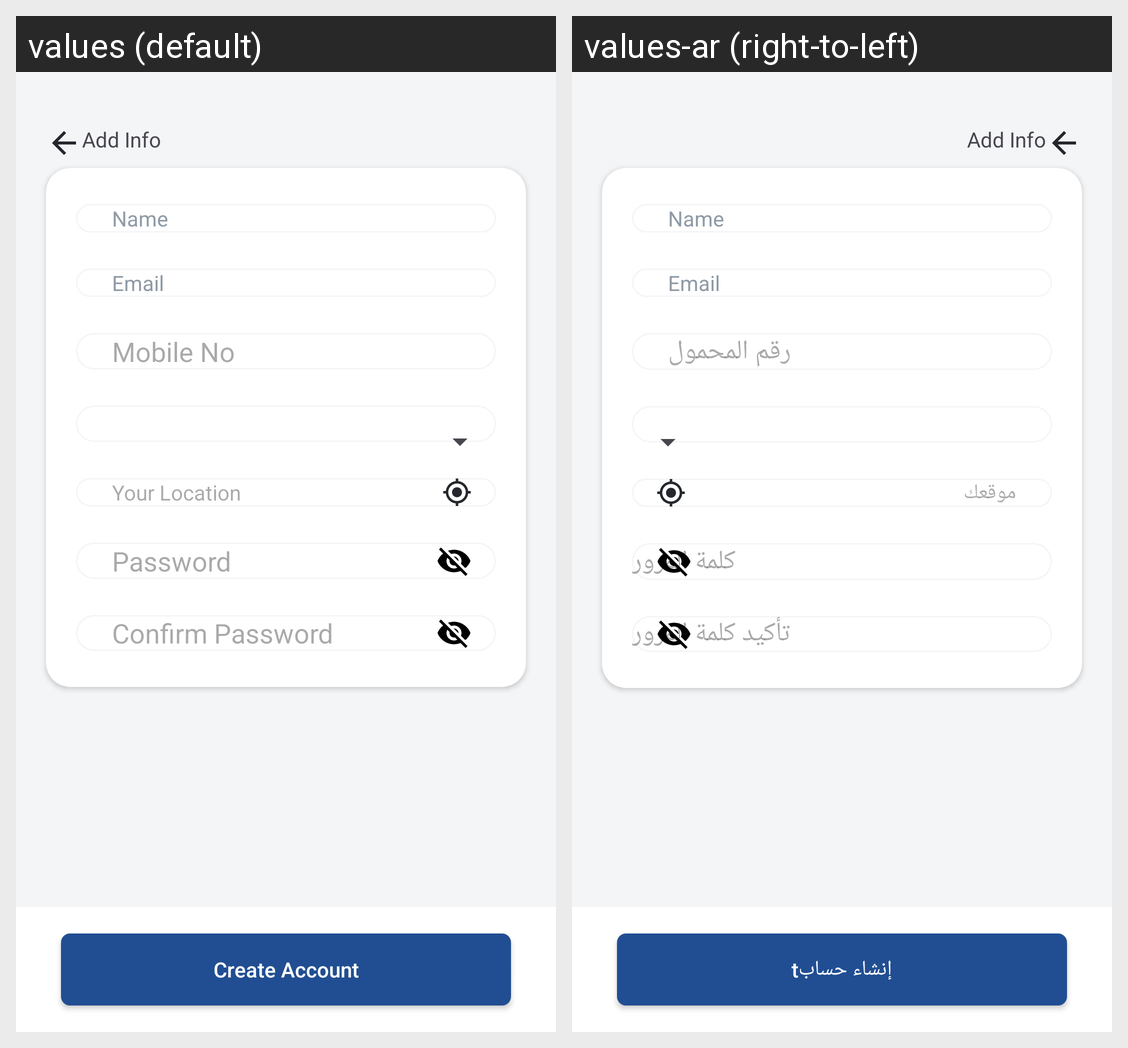

Here is an Android app screen in its default locale and in the app's own translations. Write out the translated-string differences for the strings that appear on this screen.
Android screen res/layout/fragment_register.xml rendered under 2 locales, left to right: values (default), values-ar (right-to-left). Device: Nexus 5 (rendered at 1080×1920; each locale shown at half size, 540×960, under a caption strip naming it); theme Theme.OPUS.
Strings drawn on this screen, with the default value and each locale's value (text and hints the layout hard-codes, and strings that could not be matched under every locale, appear in the picture but are not listed):

mobile_no
  values: Mobile No
  values-ar: رقم المحمول

your_location
  values: Your Location
  values-ar: موقعك

hint_qpassword
  values: Password
  values-ar: كلمة المرور

confirm_password
  values: Confirm Password
  values-ar: تأكيد كلمة المرور

create_account
  values: Create Account
  values-ar: إنشاء حسابt
